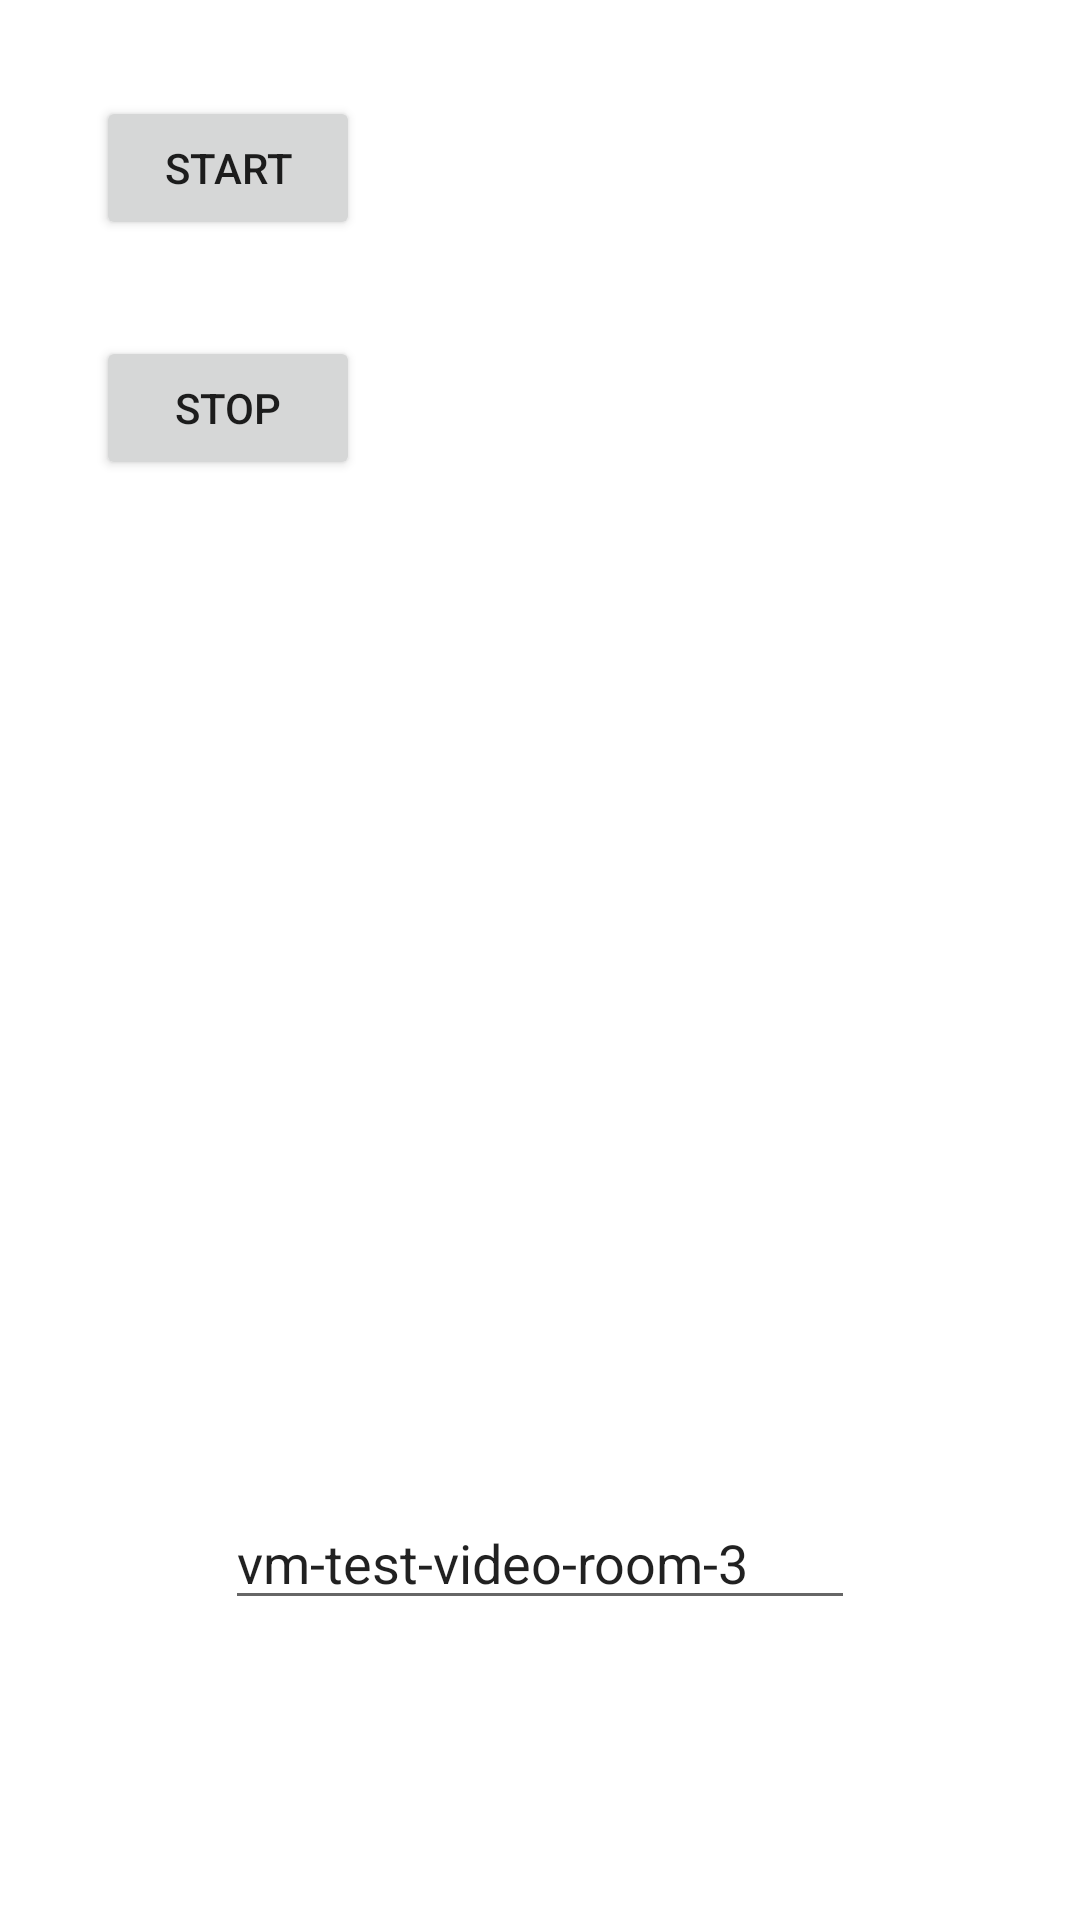

Reconstruct the res/layout file that produces this screen, plus the resources it refers to.
<!-- AndroidManifest.xml: application theme Theme.SupportToolAndroid -->
<!-- res/layout/fragment_home.xml -->
<?xml version="1.0" encoding="utf-8"?>
<androidx.constraintlayout.widget.ConstraintLayout xmlns:android="http://schemas.android.com/apk/res/android"
    xmlns:app="http://schemas.android.com/apk/res-auto"
    xmlns:tools="http://schemas.android.com/tools"
    android:layout_width="match_parent"
    android:layout_height="match_parent"
    tools:context=".ui.home.HomeFragment">

    <TextView
        android:id="@+id/text_home"
        android:layout_width="match_parent"
        android:layout_height="wrap_content"
        android:layout_marginStart="8dp"
        android:layout_marginTop="8dp"
        android:layout_marginEnd="8dp"
        android:textAlignment="center"
        android:textSize="20sp"
        app:layout_constraintBottom_toBottomOf="parent"
        app:layout_constraintEnd_toEndOf="parent"
        app:layout_constraintStart_toStartOf="parent"
        app:layout_constraintTop_toTopOf="parent" />

    <Button
        android:id="@+id/startSupportToolBtn"
        android:layout_width="wrap_content"
        android:layout_height="wrap_content"
        android:layout_marginStart="32dp"
        android:layout_marginTop="32dp"
        android:text="Start"
        app:layout_constraintStart_toStartOf="parent"
        app:layout_constraintTop_toTopOf="parent" />

    <Button
        android:id="@+id/stopSupportToolBtn"
        android:layout_width="wrap_content"
        android:layout_height="wrap_content"
        android:layout_marginStart="32dp"
        android:layout_marginTop="32dp"
        android:text="Stop"
        app:layout_constraintStart_toStartOf="parent"
        app:layout_constraintTop_toBottomOf="@+id/startSupportToolBtn" />

    <EditText
        android:id="@+id/twilioRoomNameEditText"
        android:layout_width="wrap_content"
        android:layout_height="wrap_content"
        android:layout_marginStart="32dp"
        android:layout_marginEnd="32dp"
        android:layout_marginBottom="100dp"
        android:ems="10"
        android:inputType="textPersonName"
        android:text="vm-test-video-room-3"
        app:layout_constraintBottom_toBottomOf="parent"
        app:layout_constraintEnd_toEndOf="parent"
        app:layout_constraintStart_toStartOf="parent" />
</androidx.constraintlayout.widget.ConstraintLayout>
<!-- resources referenced by this layout -->
<resources>
  <style name="Theme.SupportToolAndroid" parent="Theme.MaterialComponents.DayNight.DarkActionBar">
          
          <item name="colorPrimary">@color/purple_500</item>
          <item name="colorPrimaryVariant">@color/purple_700</item>
          <item name="colorOnPrimary">@color/white</item>
          
          <item name="colorSecondary">@color/teal_200</item>
          <item name="colorSecondaryVariant">@color/teal_700</item>
          <item name="colorOnSecondary">@color/black</item>
          
          <item name="android:statusBarColor" tools:targetApi="l">?attr/colorPrimaryVariant</item>
          
      </style>
  <!-- not gathered from this repository: default colours our renderer supplied (Android Studio template values) -->
  <color name="purple_500">#FF6200EE</color>
  <color name="purple_700">#FF3700B3</color>
  <color name="teal_200">#FF03DAC5</color>
  <color name="teal_700">#FF018786</color>
  <color name="black">#FF000000</color>
  <color name="white">#FFFFFFFF</color>
</resources>
